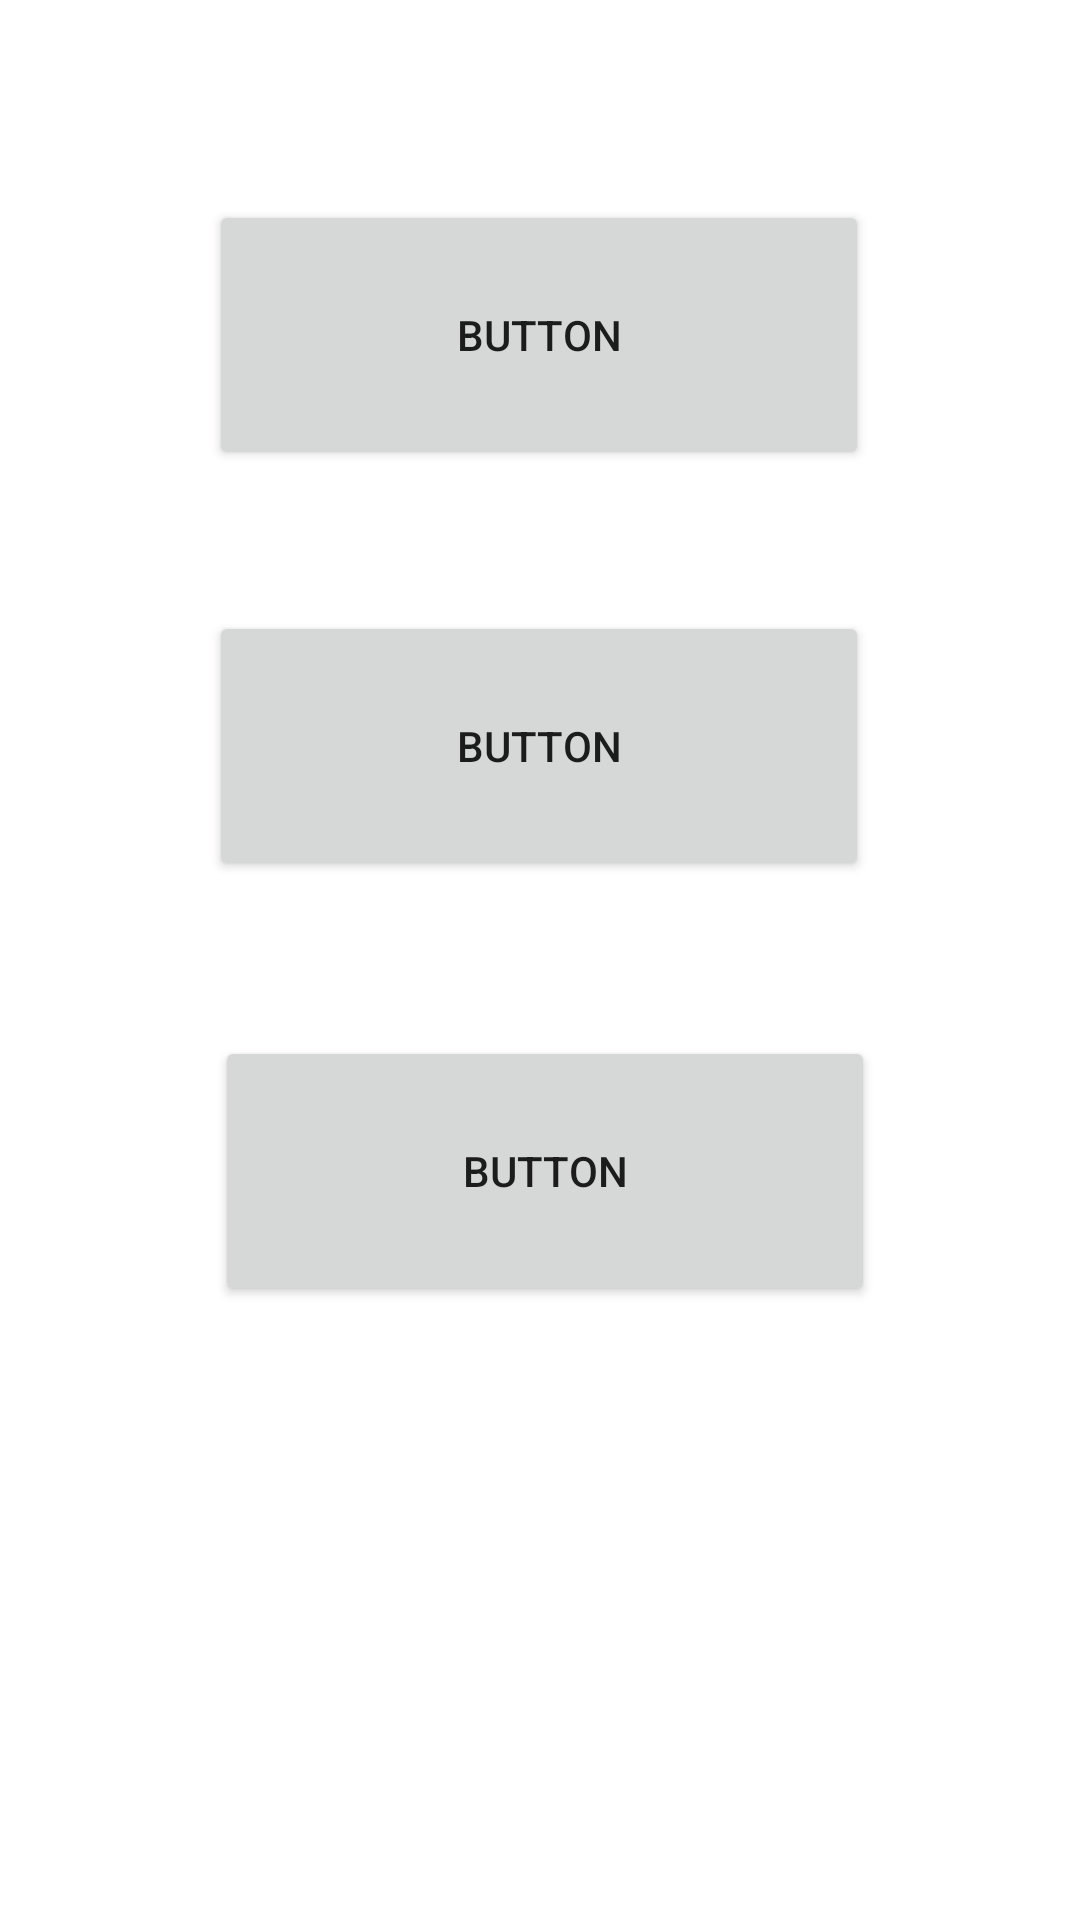

Produce the Android XML layout that renders to this screen, including the resource entries it uses.
<!-- AndroidManifest.xml: application theme Theme.QuizzApp -->
<!-- res/layout/activity_category.xml -->
<?xml version="1.0" encoding="utf-8"?>
<androidx.constraintlayout.widget.ConstraintLayout xmlns:android="http://schemas.android.com/apk/res/android"
    xmlns:app="http://schemas.android.com/apk/res-auto"
    xmlns:tools="http://schemas.android.com/tools"
    android:layout_width="match_parent"
    android:layout_height="match_parent"
    tools:context=".activity_category">

    <TextView
        android:id="@+id/textView"
        android:layout_width="279dp"
        android:layout_height="66dp"
        android:layout_marginStart="102dp"
        android:layout_marginTop="70dp"
        android:layout_marginEnd="103dp"
        android:layout_marginBottom="613dp"
        android:text="Wybierz kategorię"
        android:textAlignment="center"
        android:textSize="35sp"
        app:layout_constraintBottom_toBottomOf="parent"
        app:layout_constraintEnd_toEndOf="parent"
        app:layout_constraintHorizontal_bias="0.493"
        app:layout_constraintStart_toStartOf="parent"
        app:layout_constraintTop_toTopOf="parent"
        app:layout_constraintVertical_bias="0.0" />

    <Button
        android:id="@+id/button"
        android:layout_width="220dp"
        android:layout_height="90dp"
        android:layout_marginStart="95dp"
        android:layout_marginTop="60dp"
        android:layout_marginEnd="96dp"
        android:layout_marginBottom="22dp"
        android:text="Button"
        app:layout_constraintBottom_toTopOf="@+id/button2"
        app:layout_constraintEnd_toEndOf="parent"
        app:layout_constraintStart_toStartOf="parent"
        app:layout_constraintTop_toBottomOf="@+id/textView" />

    <Button
        android:id="@+id/button2"
        android:layout_width="220dp"
        android:layout_height="90dp"
        android:layout_marginStart="95dp"
        android:layout_marginTop="22dp"
        android:layout_marginEnd="96dp"
        android:layout_marginBottom="30dp"
        android:text="Button"
        app:layout_constraintBottom_toTopOf="@+id/button3"
        app:layout_constraintEnd_toEndOf="parent"
        app:layout_constraintStart_toStartOf="parent"
        app:layout_constraintTop_toBottomOf="@+id/button" />

    <Button
        android:id="@+id/button3"
        android:layout_width="220dp"
        android:layout_height="90dp"
        android:layout_marginStart="97dp"
        android:layout_marginTop="19dp"
        android:layout_marginEnd="94dp"
        android:layout_marginBottom="202dp"
        android:text="Button"
        app:layout_constraintBottom_toBottomOf="parent"
        app:layout_constraintEnd_toEndOf="parent"
        app:layout_constraintStart_toStartOf="parent"
        app:layout_constraintTop_toBottomOf="@+id/button2" />
</androidx.constraintlayout.widget.ConstraintLayout>
<!-- resources referenced by this layout -->
<resources>
  <style name="Theme.QuizzApp" parent="Theme.MaterialComponents.DayNight.DarkActionBar">
          
          <item name="colorPrimary">@color/purple_500</item>
          <item name="colorPrimaryVariant">@color/purple_700</item>
          <item name="colorOnPrimary">@color/white</item>
          
          <item name="colorSecondary">@color/teal_200</item>
          <item name="colorSecondaryVariant">@color/teal_700</item>
          <item name="colorOnSecondary">@color/black</item>
          
          <item name="android:statusBarColor">?attr/colorPrimaryVariant</item>
          
      </style>
  <!-- not gathered from this repository: default colours our renderer supplied (Android Studio template values) -->
  <color name="purple_500">#FF6200EE</color>
  <color name="purple_700">#FF3700B3</color>
  <color name="teal_200">#FF03DAC5</color>
  <color name="teal_700">#FF018786</color>
  <color name="black">#FF000000</color>
  <color name="white">#FFFFFFFF</color>
</resources>
